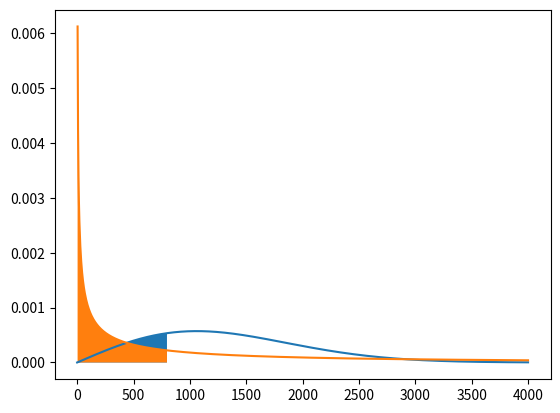

Python code for this plot:
import numpy as np
from scipy.stats import *
import matplotlib.pyplot as plt

b = 2
s = 1500

# A
prob_a = 1 - weibull_min.cdf(1000, c=b, scale=s)
print(prob_a*100)

# B
# cdf calcula prob e pdf ploota
# pdf é a curva e c df é o resultado da probabilidad eportante a area pintada abaixo da curav

# P(x<800)
prob = weibull_min.cdf(800, c=b, scale=s)
print(prob*100)
# cria mil pontos de 0 ate 30000 pro eixo hgorizontal do grafico
x = np.linspace(0, 4000, 1000)

# calcula a altura dsa curva pdf em cadaum desses mil pontos
y = weibull_min.pdf(x, c=b, scale=s)

plt.plot(x, y) # desenha a curva pdf ligando os pontos (x,y)
plt.fill_between(x, y, where=(x <= 800)) # pinta a area debaixo da curva
#plt.show()


# C
b = 0.5
prob = weibull_min.cdf(800, c=b, scale=s)
print(prob*100)
# cria mil pontos de 0 ate 4000 pro eixo hgorizontal do grafico
x = np.linspace(0, 4000, 1000)

# calcula a altura dsa curva pdf em cadaum desses mil pontos
y = weibull_min.pdf(x, c=b, scale=s)

plt.plot(x, y) # desenha a curva pdf ligando os pontos (x,y)
plt.fill_between(x, y, where=(x <= 800)) # pinta a area debaixo da curva
plt.show()
